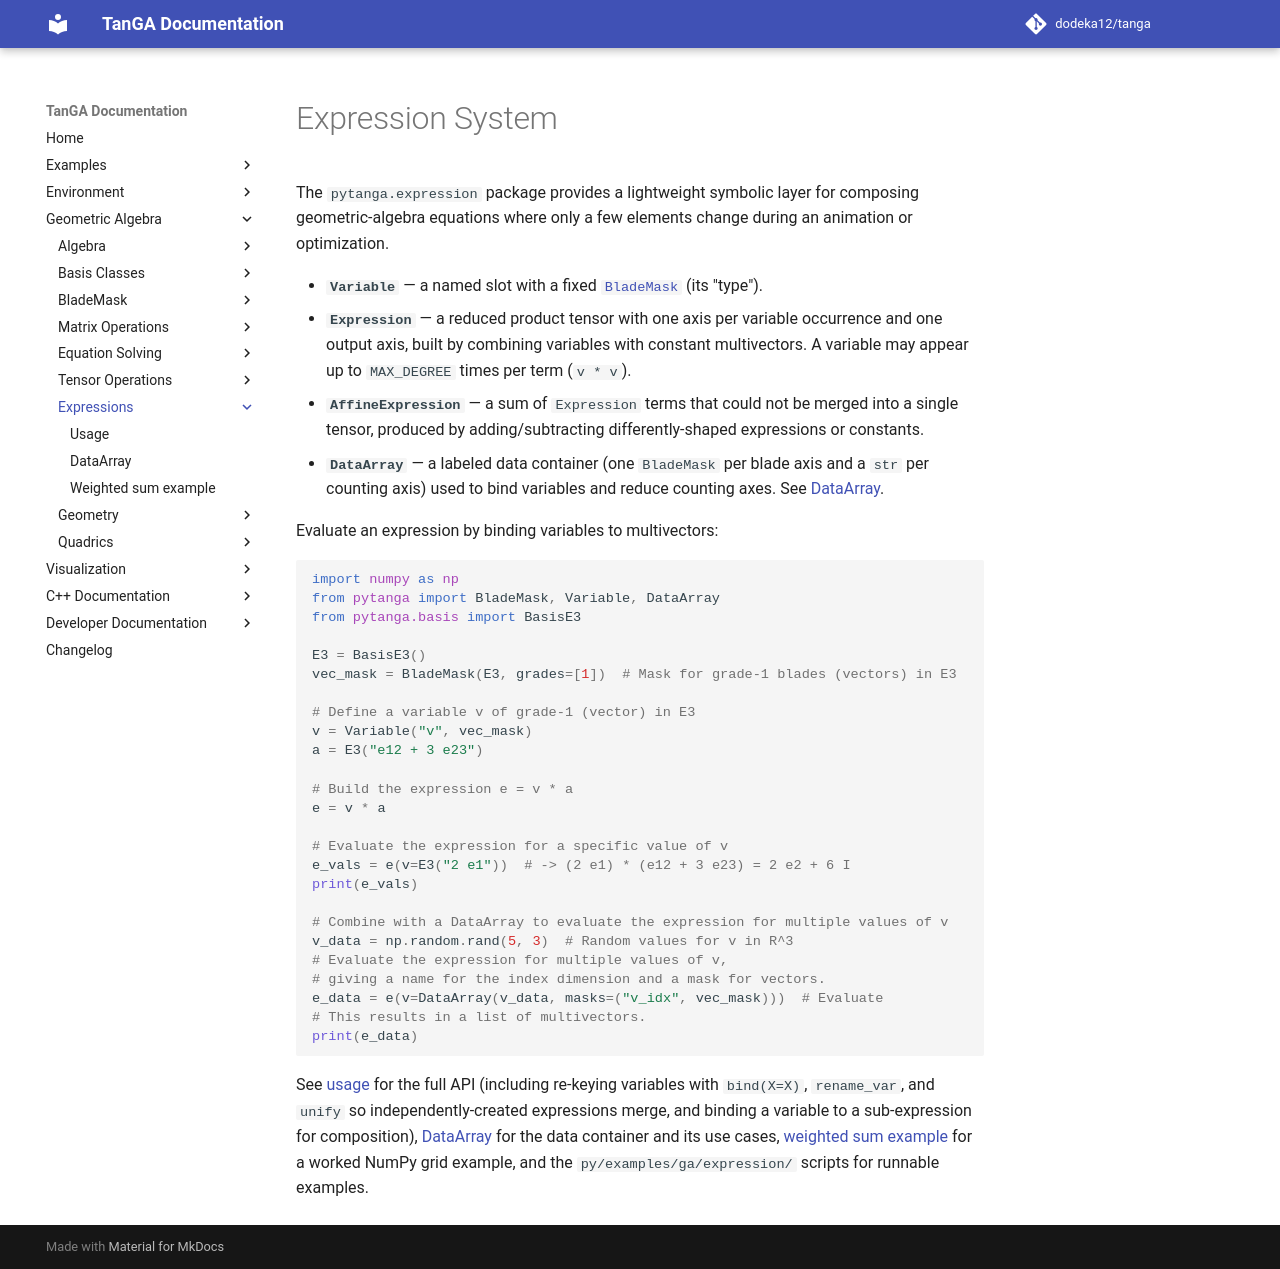

repository: dodeka12/tanga · page: v2.26.0/py/ga/expression/index.html · generator: mkdocs

# Expression System

The `pytanga.expression` package provides a lightweight symbolic layer for
composing geometric-algebra equations where only a few elements change during
an animation or optimization.

- **`Variable`** — a named slot with a fixed
  [`BladeMask`](../blade-mask/index.md) (its "type").
- **`Expression`** — a reduced product tensor with one axis per variable
  occurrence and one output axis, built by combining variables with constant
  multivectors.  A variable may appear up to `MAX_DEGREE` times per term
  (`v * v`).
- **`AffineExpression`** — a sum of `Expression` terms that could not be merged
  into a single tensor, produced by adding/subtracting differently-shaped
  expressions or constants.
- **`DataArray`** — a labeled data container (one `BladeMask` per blade axis and
  a `str` per counting axis) used to bind variables and reduce counting axes.
  See [DataArray](data-array.md).

Evaluate an expression by binding variables to multivectors:

```python
import numpy as np
from pytanga import BladeMask, Variable, DataArray
from pytanga.basis import BasisE3

E3 = BasisE3()
vec_mask = BladeMask(E3, grades=[1])  # Mask for grade-1 blades (vectors) in E3

# Define a variable v of grade-1 (vector) in E3
v = Variable("v", vec_mask)
a = E3("e12 + 3 e23")

# Build the expression e = v * a
e = v * a

# Evaluate the expression for a specific value of v
e_vals = e(v=E3("2 e1"))  # -> (2 e1) * (e12 + 3 e23) = 2 e2 + 6 I
print(e_vals)

# Combine with a DataArray to evaluate the expression for multiple values of v
v_data = np.random.rand(5, 3)  # Random values for v in R^3
# Evaluate the expression for multiple values of v, 
# giving a name for the index dimension and a mask for vectors.
e_data = e(v=DataArray(v_data, masks=("v_idx", vec_mask)))  # Evaluate
# This results in a list of multivectors.
print(e_data)
```

See [usage](usage.md) for the full API (including re-keying variables with
`bind(X=X)`, `rename_var`, and `unify` so independently-created expressions
merge, and binding a variable to a sub-expression for composition), [DataArray](data-array.md) for the data container and its use cases,
[weighted sum example](example-weighted-sum.ipynb) for a worked NumPy grid
example, and the `py/examples/ga/expression/` scripts for runnable examples.
